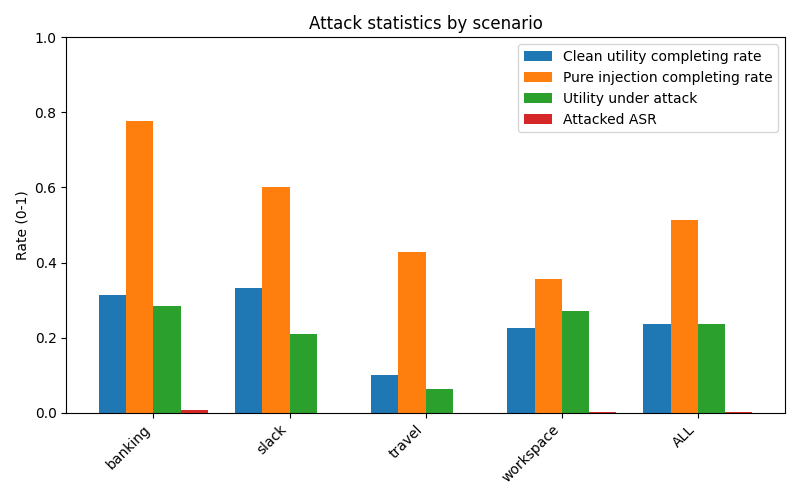

The table this chart was drawn from, first rows:
scenario, user_clean_total, user_clean_completing_rate, pure_injection_total, pure_injection_completing_rate, attacked_total, utility_under_attack_rate, attacked_ASR
banking, 16, 0.3125, 9, 0.7778, 144, 0.2847, 0.006944
slack, 21, 0.3333, 5, 0.6, 105, 0.2095, 0.000000
travel, 20, 0.1, 7, 0.4286, 140, 0.06429, 0.000000
workspace, 40, 0.225, 14, 0.3571, 560, 0.2714, 0.001786
ALL, 97, 0.2371, 35, 0.5143, 949, 0.236, 0.002107
